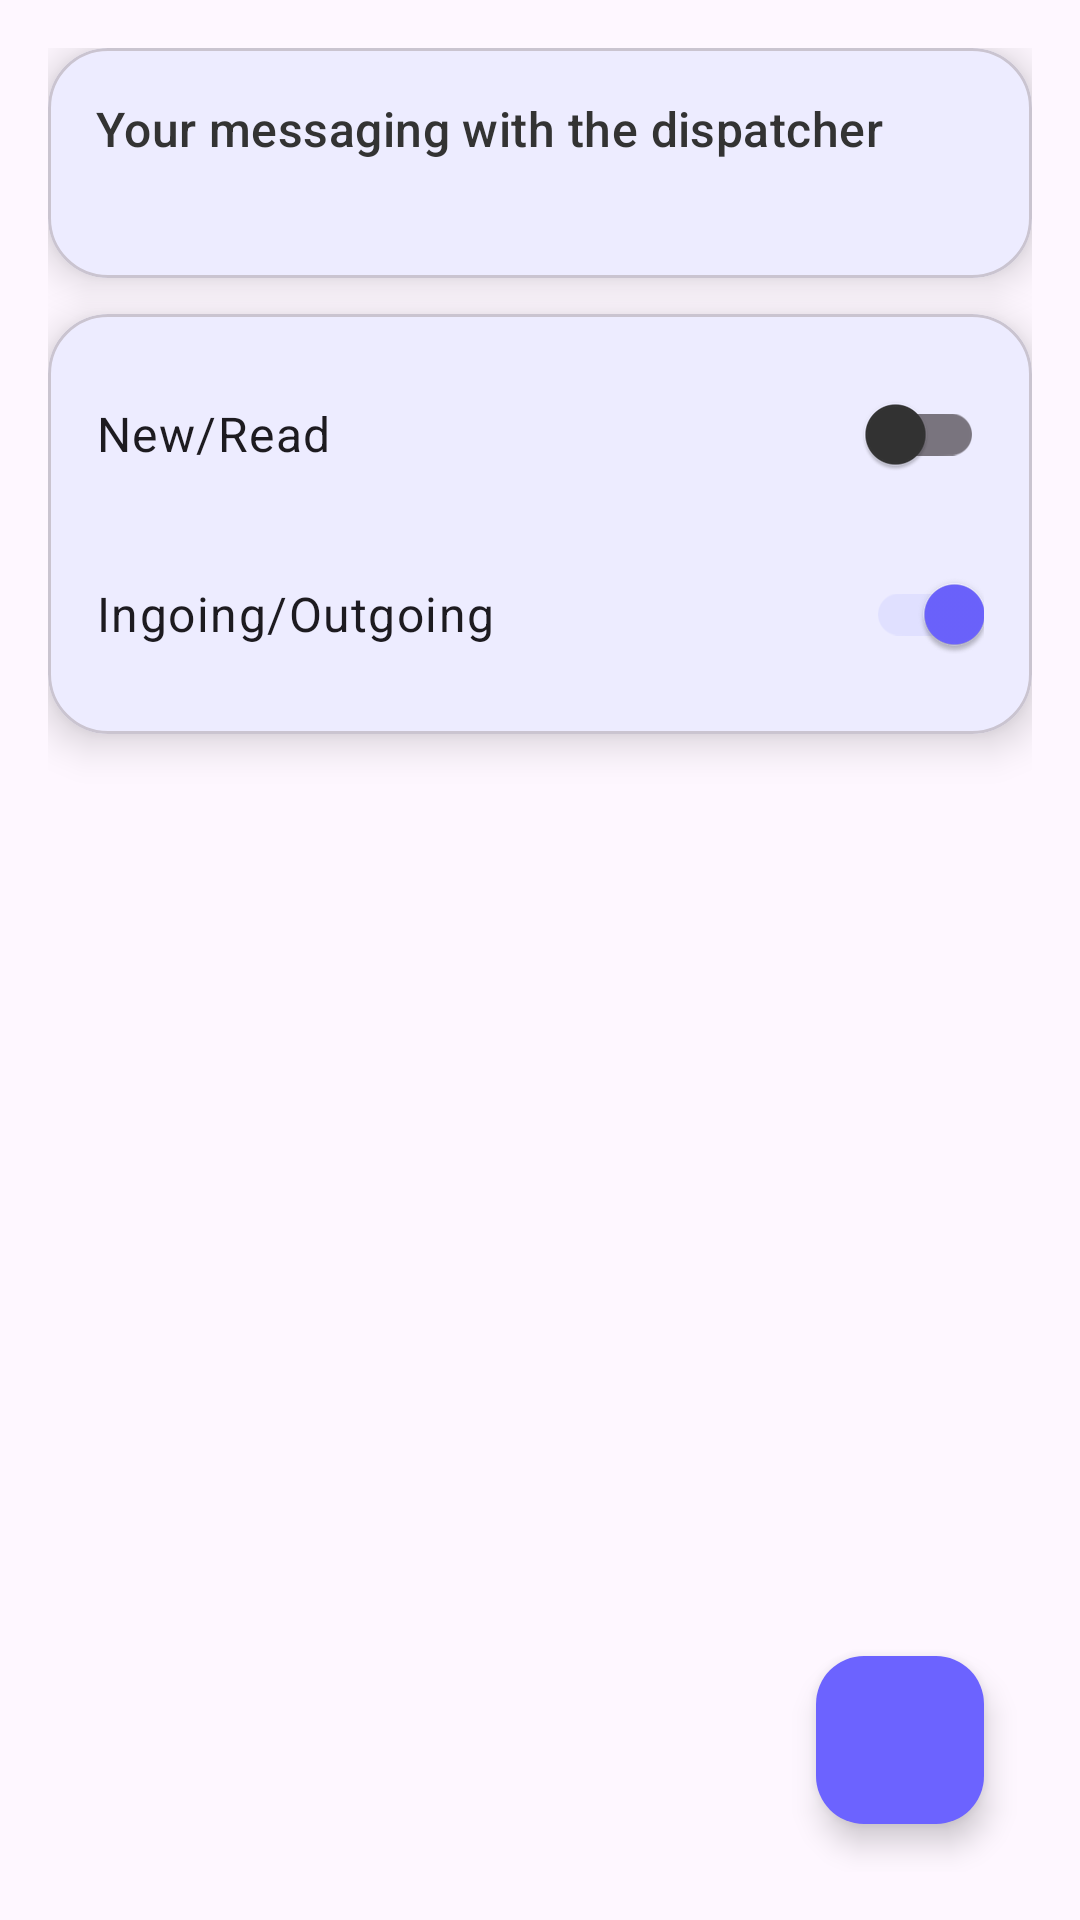

This screen was rendered from an Android layout file. Write that file and the resources it references.
<!-- AndroidManifest.xml: application theme Theme.MACSRO -->
<!-- res/layout/fragment_requests.xml -->
<?xml version="1.0" encoding="utf-8"?>
<LinearLayout xmlns:android="http://schemas.android.com/apk/res/android"
    xmlns:app="http://schemas.android.com/apk/res-auto"
    xmlns:tools="http://schemas.android.com/tools"
    android:layout_width="match_parent"
    android:layout_height="match_parent"
    android:orientation="vertical"
    android:padding="16dp"
    android:background="?android:attr/colorBackground"
    tools:context=".ui.fragment.RequestsFragment">

    <com.google.android.material.card.MaterialCardView
        android:layout_width="match_parent"
        android:layout_height="wrap_content"
        android:layout_marginBottom="12dp"
        app:cardCornerRadius="20dp"
        app:cardElevation="8dp"
        app:strokeColor="?attr/colorOutlineVariant"
        app:strokeWidth="1dp"
        app:cardBackgroundColor="?attr/colorSurface">

        <LinearLayout
            android:layout_width="match_parent"
            android:layout_height="wrap_content"
            android:orientation="vertical"
            android:padding="16dp">

            <TextView
                android:id="@+id/header_title"
                android:layout_width="wrap_content"
                android:layout_height="wrap_content"
                android:text="@string/your_messaging_with_the_dispatcher"
                android:textAppearance="@style/TextAppearance.Material3.TitleMedium"
                android:textColor="?attr/colorOnSurface" />

            <TextView
                android:id="@+id/event_name_text_view"
                android:layout_width="wrap_content"
                android:layout_height="wrap_content"
                android:layout_marginTop="4dp"
                android:textAppearance="@style/TextAppearance.Material3.BodyMedium"
                android:textColor="?attr/colorOnSurfaceVariant"
                tools:text="Event name" />
        </LinearLayout>
    </com.google.android.material.card.MaterialCardView>

    <com.google.android.material.card.MaterialCardView
        android:layout_width="match_parent"
        android:layout_height="wrap_content"
        android:layout_marginBottom="12dp"
        app:cardCornerRadius="20dp"
        app:cardElevation="8dp"
        app:strokeColor="?attr/colorOutlineVariant"
        app:strokeWidth="1dp"
        app:cardBackgroundColor="?attr/colorSurface">

        <LinearLayout
            android:layout_width="match_parent"
            android:layout_height="wrap_content"
            android:orientation="vertical"
            android:padding="16dp">

            <com.google.android.material.switchmaterial.SwitchMaterial
                android:id="@+id/show_read_switch"
                android:layout_width="match_parent"
                android:layout_height="wrap_content"
                android:text="@string/new_read"
                android:textAppearance="@style/TextAppearance.Material3.BodyLarge" />

            <com.google.android.material.switchmaterial.SwitchMaterial
                android:id="@+id/show_outgoing_switch"
                android:layout_width="match_parent"
                android:layout_height="wrap_content"
                android:layout_marginTop="12dp"
                android:checked="true"
                android:text="@string/ingoing_outgoing"
                android:textAppearance="@style/TextAppearance.Material3.BodyLarge" />
        </LinearLayout>
    </com.google.android.material.card.MaterialCardView>

    <androidx.recyclerview.widget.RecyclerView
        android:id="@+id/event_messages_recycler_view"
        android:layout_width="match_parent"
        android:layout_height="0dp"
        android:layout_weight="1"
        android:clipToPadding="false"
        android:paddingBottom="72dp"
        app:layoutManager="androidx.recyclerview.widget.LinearLayoutManager"
        tools:listitem="@layout/request_card" />

    <FrameLayout
        android:layout_width="match_parent"
        android:layout_height="wrap_content">

        <com.google.android.material.floatingactionbutton.FloatingActionButton
            android:id="@+id/create_request_button"
            android:layout_width="wrap_content"
            android:layout_height="wrap_content"
            android:layout_gravity="end"
            android:contentDescription="@string/create_request"
            android:src="@drawable/baseline_add_24"
            app:tint="@android:color/white"
            app:backgroundTint="?attr/colorPrimary"
            android:layout_margin="16dp" />
    </FrameLayout>

</LinearLayout>
<!-- res/layout/request_card.xml (included above) -->
<?xml version="1.0" encoding="utf-8"?>
<com.google.android.material.card.MaterialCardView xmlns:android="http://schemas.android.com/apk/res/android"
    xmlns:app="http://schemas.android.com/apk/res-auto"
    xmlns:tools="http://schemas.android.com/tools"
    android:layout_width="match_parent"
    android:layout_height="wrap_content"
    android:layout_margin="8dp"
    app:cardElevation="8dp"
    app:cardCornerRadius="20dp"
    app:strokeWidth="1dp"
    app:strokeColor="?attr/colorOutlineVariant"
    app:cardBackgroundColor="?attr/colorSurface">

    <LinearLayout
        android:layout_width="match_parent"
        android:layout_height="wrap_content"
        android:orientation="vertical"
        android:padding="16dp"
        android:background="@android:color/transparent">

        <LinearLayout
            android:layout_width="match_parent"
            android:layout_height="wrap_content">

            <LinearLayout
                android:layout_width="wrap_content"
                android:layout_height="wrap_content"
                android:orientation="vertical">

                <TextView
                    android:id="@+id/request_sender_text_view"
                    android:layout_width="wrap_content"
                    android:layout_height="wrap_content"
                    android:textAppearance="@style/TextAppearance.Material3.BodySmall"
                    android:textColor="?attr/colorOnSurfaceVariant"
                    tools:text="From: Coordinator" />

                <TextView
                    android:id="@+id/request_receiver_text_view"
                    android:layout_width="wrap_content"
                    android:layout_height="wrap_content"
                    android:textAppearance="@style/TextAppearance.Material3.BodySmall"
                    android:textColor="?attr/colorOnSurfaceVariant"
                    tools:text="To: Dispatcher" />
            </LinearLayout>

            <View
                android:layout_width="0dp"
                android:layout_height="0dp"
                android:layout_weight="1" />

            <TextView
                android:id="@+id/is_read_text_view"
                android:layout_width="wrap_content"
                android:layout_height="wrap_content"
                android:layout_gravity="center_vertical"
                android:drawablePadding="6dp"
                android:gravity="center"
                android:text="@string/read"
                android:textAppearance="@style/TextAppearance.Material3.BodySmall"
                android:textColor="?attr/colorOnSurfaceVariant"
                app:drawableStartCompat="@drawable/baseline_read_24" />
        </LinearLayout>

        <TextView
            android:layout_marginTop="8dp"
            android:layout_width="wrap_content"
            android:layout_height="wrap_content"
            android:text="@string/text"
            android:textStyle="bold"
            android:textAppearance="@style/TextAppearance.Material3.BodyMedium"
            android:textColor="?attr/colorOnSurface" />

        <TextView
            android:id="@+id/request_text_text_view"
            android:layout_width="wrap_content"
            android:layout_height="wrap_content"
            android:layout_marginTop="4dp"
            android:textAppearance="@style/TextAppearance.Material3.BodyMedium"
            android:textColor="?attr/colorOnSurfaceVariant"
            tools:text="Lorem ipsum dolor sit amet, consectetur adipiscing elit, sed do eiusmod tempor incididunt ut labore et dolore magna aliqua." />

        <Button
            android:id="@+id/mark_as_read_button"
            android:layout_width="wrap_content"
            android:layout_height="wrap_content"
            android:layout_marginTop="12dp"
            style="@style/Widget.Material3.Button.TextButton"
            android:text="@string/mark_as_read" />

    </LinearLayout>

</com.google.android.material.card.MaterialCardView>
<!-- resources referenced by this layout -->
<resources>
  <string name="create_request">Create Request</string>
  <string name="ingoing_outgoing">Ingoing/Outgoing</string>
  <string name="mark_as_read">Mark as read</string>
  <string name="new_read">New/Read</string>
  <string name="read">Read</string>
  <string name="text">Text:</string>
  <string name="your_messaging_with_the_dispatcher">Your messaging with the dispatcher</string>
  <style name="Theme.MACSRO" parent="Base.Theme.MACSRO" />
  <style name="Base.Theme.MACSRO" parent="Theme.Material3.Light.NoActionBar">
          <item name="colorPrimary">#6C63FF</item>
          <item name="colorOnPrimary">#FFFFFF</item>
          <item name="colorPrimaryContainer">#E0E0FF</item>
          <item name="colorOnPrimaryContainer">#2C2C54</item>
  
          <item name="colorSecondary">#FF6584</item>
          <item name="colorOnSecondary">#FFFFFF</item>
  
          <item name="android:windowBackground">#F8F8FF</item>
          <item name="colorSurface">#FFFFFF</item>
          <item name="colorOnSurface">#333333</item>
  
          <item name="textAppearanceHeadlineMedium">@style/CustomHeadline</item>
          <item name="textAppearanceBodyMedium">@style/CustomBody</item>
  
          <item name="switchStyle">@style/FancySwitch</item>
          <item name="spinnerStyle">@style/FancySpinner</item>
          <item name="buttonStyle">@style/FancyButton</item>
          <item name="cardViewStyle">@style/FancyCardView</item>
      </style>
  <style name="CustomHeadline" parent="TextAppearance.Material3.HeadlineMedium">
          <item name="android:textColor">#2C2C54</item>
          <item name="android:textStyle">bold</item>
      </style>
  <style name="CustomBody" parent="TextAppearance.Material3.BodyMedium">
          <item name="android:textColor">#444444</item>
      </style>
  <style name="FancySwitch" parent="Widget.Material3.CompoundButton.Switch">
          <item name="android:thumbTint">#6C63FF</item>
          <item name="android:trackTint">#D1D1F7</item>
      </style>
  <style name="FancySpinner" parent="Widget.AppCompat.Spinner">
          <item name="android:popupBackground">#FFFFFF</item>
          <item name="android:backgroundTint">#E0E0FF</item>
          <item name="android:textColor">#2C2C54</item>
      </style>
  <style name="FancyButton" parent="Widget.Material3.Button">
          <item name="android:backgroundTint">#6C63FF</item>
          <item name="android:textColor">#FFFFFF</item>
          <item name="cornerRadius">16dp</item>
          <item name="android:elevation">4dp</item>
      </style>
  <style name="FancyCardView" parent="Widget.MaterialComponents.CardView">
          <item name="cardCornerRadius">16dp</item>
          <item name="cardElevation">6dp</item>
          <item name="cardBackgroundColor">#FFFFFF</item>
      </style>
</resources>
